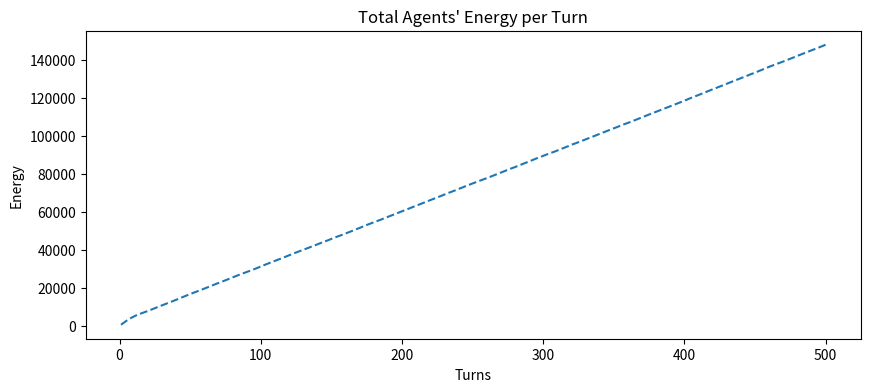
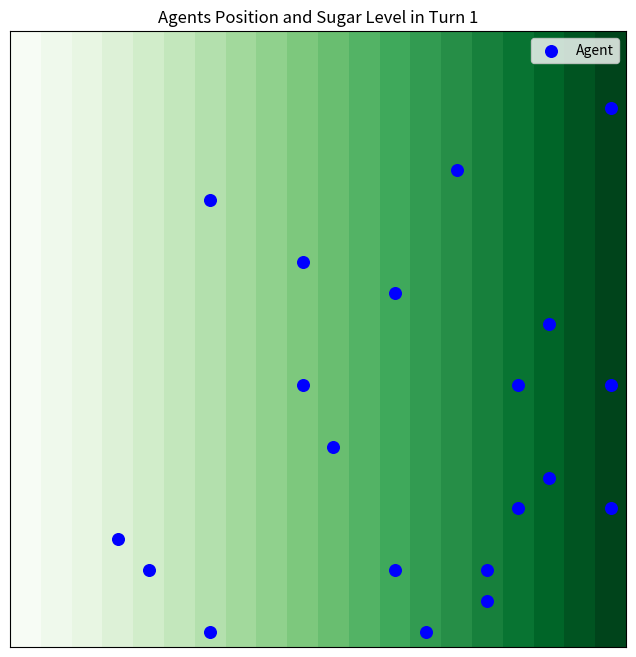
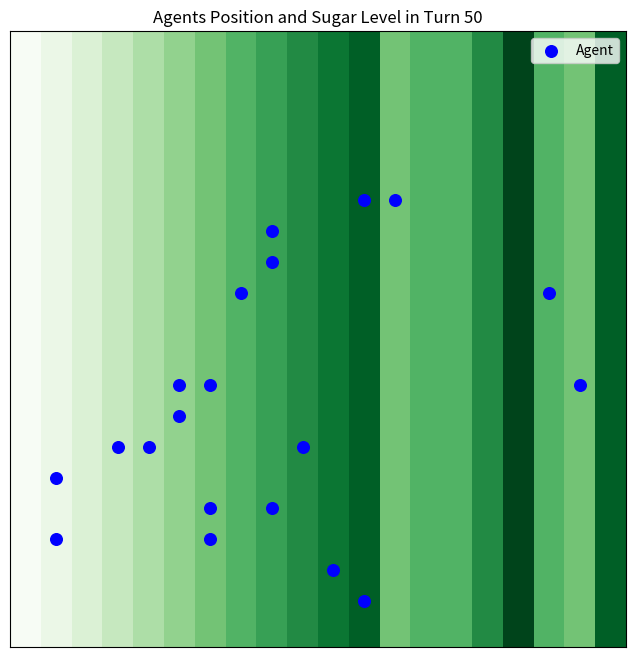
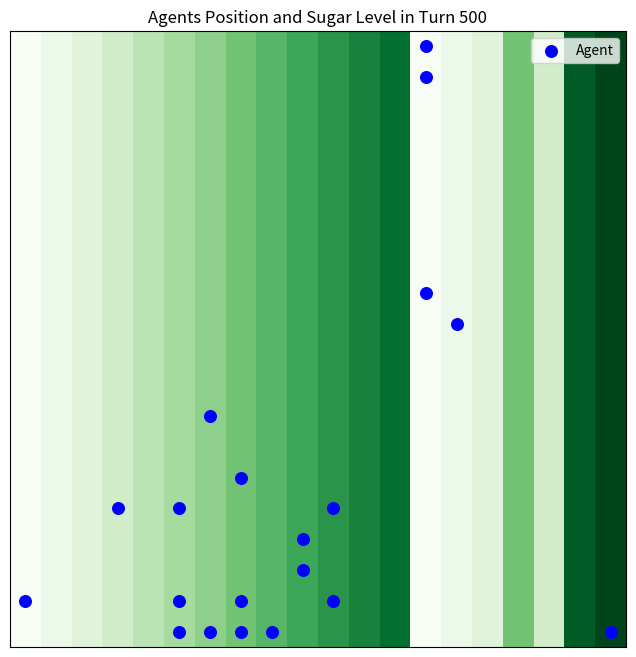

Write Python code to recreate these figures, in order.
from enum import Enum 
import math
import random

#directional cardinal vectors
class Direction(Enum):
    NORTH = -1, 0 
    SOUTH = 1, 0
    EAST = 0, 1
    WEST = 0,-1

#defines the agent class
class Agent:
    def __init__(self,name):
        self.energy = 10 #energy of the agent
        self.sight = 3 #stores agent's sight range
        self.name = name #holds the name of an agent
        self.pos = None #holds current position of an agent
        self.vision = {} #holds all states visible in agent sight
        self.detail = "" #holds text description about agent
    
    #moves agent from a state to another
    def move(self):
        loc = self.whereTo() # determines the next location for agent
        if loc: #checks if intended location is valid
            world.grid[self.pos[0]][self.pos[1]] = None
            world.grid[loc[0]][loc[1]] = self
            self.updateEnergy(loc)
            self.vision = {}
            self.pos = loc
  
    #update agent's energy level and reduce sugar level in the world
    def updateEnergy(self, loc):
        if loc in world.sugar:
            self.energy += world.sugar[loc] #increase the energy level of an agent
            world.reduceSugar(loc) #reduce sugar level in world to zero
        
        self.detail += f"Agent's Energy: {self.energy}\n" 
        self.detail += f'sugar Level: {world.sugar[loc]}\n'

    #determines agent's next state
    #return state with highest sugar level that is free
    #return agent current state if no new state is found
    def whereTo(self):
        self.computeVision()
        vision_sugar = {}
        
        for key in self.vision:
            if key in world.sugar and (self.isFree(key) or key == self.pos):
                vision_sugar[key] = world.sugar[key]  
        try:
            max_vision = max(vision_sugar, key=vision_sugar.get)
            max_visions = [key for key, value in vision_sugar.items() if value == vision_sugar[max_vision]]
            rand = random.randint(0, len(max_visions)-1)
            max_vision = max_visions[rand]

            self.detail += f'vision_sugar: {vision_sugar} - length: {len(vision_sugar)}\n'
            self.detail += f'next move: {max_vision}\n'
            return max_vision
        except ValueError:
            return self.pos
    
    #Checks of a specified state is free 
    #@para: loc - state to be checked
    #return True is free, False otherwise
    def isFree(self, loc):
        if world.grid[loc[0]][loc[1]] == None:
            return True
        return False

    #compute vision search for states in the world
    def computeVision(self):
        whereTo = self.pos
        self.vision = {}
        self.vision[whereTo] = world.grid[whereTo[0]][whereTo[1]]
        
        for direction in Direction:
            for i in range (self.sight):
                whereTo = tuple((x + y)%20 for x, y in zip(whereTo, direction.value))
                self.vision[whereTo] = world.grid[whereTo[0]][whereTo[1]]
            whereTo = self.pos

        self.detail += f'vision range: {self.vision} - length: {len(self.vision)}\n'
          
    #reduces agent energy by 1
    def metabolism(self):
        self.energy  -= 1
        #agent dies
        if self.energy <= 0:
            world.grid[self.pos[0]][self.pos[1]] = None
            world.agents.remove(self)
    
    #show detail of an agent
    def show_details(self):
        self.detail = ""
        self.detail += f'agent: {self.name}\n'
        self.detail += f'current position: {self.pos}\n'
        #self.computeVision()
        self.whereTo()
        
        print(self.detail)

#creating agents objects
agents = []
for i in range(20):
     agent = Agent('Agent'+str(i+1))
     agents.append(agent)

#defines gridworld
class GridWorld:
    def __init__(self):
        self.capacity = {}
        self.sugar = {}
        self.grid = None
        self.size = 20,20 #A 20X20 grid world
        self.detail = ""
        self.createWorld()
        self.placeAgent(agents)
        self.agents = agents
        
    #Create the world
    def createWorld(self):
        self.grid = []
        for row in range(self.size[0]):
            self.grid.append([])
            for col in range(self.size[1]):
                self.grid[row].append(None)
                self.capacity[(row, col)] = row+col
                self.sugar[(row, col)] = row+col
                        
        self.detail += f'sugar: {self.sugar}\n'
        self.detail += f'capacity: {self.capacity}\n'

    #put agents in the world randomly
    def placeAgent(self, agents):
        for agent in agents:
            rand = random.randint(0, self.size[0]-1), random.randint(0, self.size[1]-1)
            while self.grid[rand[0]][rand[1]] != None:
                rand = random.randint(0, self.size[0]-1), random.randint(0, self.size[1]-1)
            self.grid[rand[0]][rand[1]] = agent
            agent.x, agent.y = rand[0], rand[1]
            agent.pos = agent.x, agent.y
    
    def reduceSugar(self, loc):
        self.sugar[loc] = 0

    
    #display the world
    def show_world(self):
        print()
        for row in self.grid:
            for obj in  row:
                print('[', end='')
                if obj == None:
                    print('  ', end='')
                else: #type(obj) == type(Agent):
                    if len(obj.name[5:]) == 1:
                        print(str(0)+obj.name[5:], end='')
                    if len(obj.name[5:]) == 2:
                        print(obj.name[5:], end='')
                print(']', end=' ')
            print()
    #return the size of the world
    def getSize(self):
        return self.size
print("Initial world")
world = GridWorld()#create a new world
# world.show_world() # display the new world upon creation

#Surgar Growth Phase
def sugarGrowth():
    for key in world.sugar:
        world.sugar[key]  += 1
        if world.sugar[key] > world.capacity[key]:
            world.sugar[key] = world.capacity[key]

#Movement Phase
def movement():
    random.shuffle(world.agents) #shuffles the list of agent randomly
    for agent in world.agents:
        agent.move()

#Consumption Phase
def metabolism():
    for agent in world.agents:
        agent.metabolism()


########################### SIMULATION FOR SIMPLE SUGASCAPE ###############################
import csv
import random
import matplotlib.pyplot as plt
gents = world.agents
sum_energy = []
turn = []
turn_150500 = []
pos = []
sugar_level = []


for i in range(1, 501):
    sugarGrowth()
    movement()
    metabolism()
    
    turn.append(i)
    total = 0
    for agent in world.agents:
        total += agent.energy
    sum_energy.append(total)

    if i == 1:
        for agent in world.agents:
            pos.append(agent.pos)
        for sugar in world.sugar:
            sugar_level.append(world.sugar[sugar])

    elif i == 50:
        for agent in world.agents:
            pos.append(agent.pos)
        for sugar in world.sugar:
            sugar_level.append(world.sugar[sugar])
    elif i == 500:
        for agent in world.agents:
            pos.append(agent.pos)
        for sugar in world.sugar:
            sugar_level.append(world.sugar[sugar])

#DATA COLLECTION

#writing energy data into file
write_file = open('energy.csv', 'w', newline='')
csv_writer = csv.writer(write_file)
for i in range (len(turn)):
    csv_writer.writerow([turn[i], sum_energy[i]])
write_file.close()

#writing agents' posiitions data into file
write_file = open('positions.csv', 'w', newline='')
csv_writer = csv.writer(write_file)
for pos in pos:
    csv_writer.writerow([pos[0], pos[1]])
write_file.close()

#writing sugar level data into file
write_file = open('sugar.csv', 'w', newline='')
csv_writer = csv.writer(write_file)
for level in sugar_level:
    csv_writer.writerow([level])
write_file.close()

#plot sugarscape and agent position
def plotScape(agents, sugar_list, turn):
    # Parameters for Sugarscape
    import numpy as np
    grid_size = 20  # 20x20 grid

    sugar = []
    for row in range (grid_size):
        sugar.append([])
        for col in range (grid_size):
            sugar[row].append(sugar_list[col])
    # Initialize agents with random positions
    agents = [{'x': pos[0], 'y': pos[1]} for pos in agents]

    # Function to visualize Sugarscape with agents
    def visualize_sugarscape(sugar, agents):
        plt.figure(figsize=(8, 8))
        
        # Plot the heatmap with green colormap
        plt.imshow(sugar, cmap='Greens', origin='upper')
        
        # Overlay agent positions
        for agent in agents:
            plt.scatter(agent['y'], agent['x'], color='blue', s=70, label='Agent' if agent == agents[0] else "")
        
        plt.title("Agents Position and Sugar Level in Turn "+str(turn))
        # plt.colorbar(label="Sugar Levels")
        plt.legend(loc='upper right')
        plt.gca().axes.xaxis.set_visible(False)  # Hide the x-axis
        plt.gca().axes.yaxis.set_visible(False)  # Hide the y-axis
 
        plt.show()
     
    # Visualize the Sugarscape and agents
    visualize_sugarscape(sugar, agents)

#plot the energy vs turn
def plotEnergy():
    read_file = open('energy.csv')
    csv_reader = csv.reader(read_file)
    read_list1 = []
    read_list2 = []
    for row in csv_reader:
        # print(row)
        read_list1.append(int(row[0]))
        read_list2.append(int(row[1]))
    read_file.close()

    plt.figure(figsize=(10, 4))
    plt.plot(read_list1, read_list2, linestyle='--')
    plt.xlabel('Turns')
    plt.ylabel('Energy')
    plt.title("Total Agents' Energy per Turn")
    
#read from file and call sugarscape functioin for plotting
def plot2():
    read_file = open('positions.csv')
    csv_reader = csv.reader(read_file)
    pos_list = []
    sugar_level = []

    for row in csv_reader:
        pos_list.append((int(row[0]), int(row[1])))
    read_file.close()

    read_file = open('sugar.csv')
    csv_reader = csv.reader(read_file)
    for row in csv_reader:
        sugar_level.append(int(row[0]))
    read_file.close()

    plotScape(pos_list[:20], sugar_level[:400], 1)
    plotScape(pos_list[20:40], sugar_level[400:800], 50)
    plotScape(pos_list[40:], sugar_level[800:], 500)
    
plotEnergy()
plot2()
